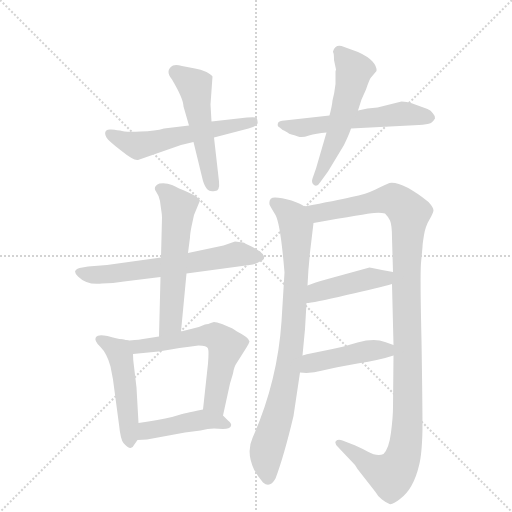
t = 0.00 s
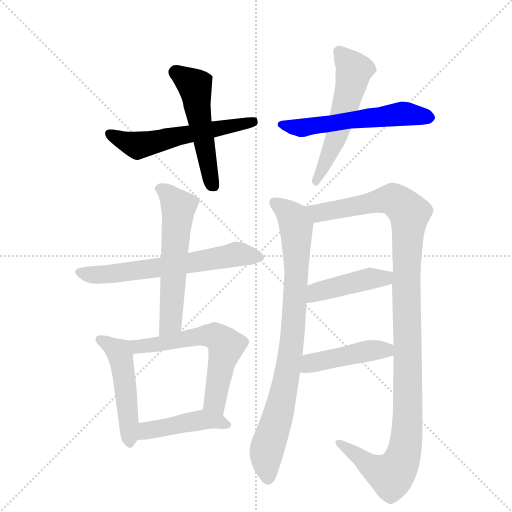
t = 1.90 s
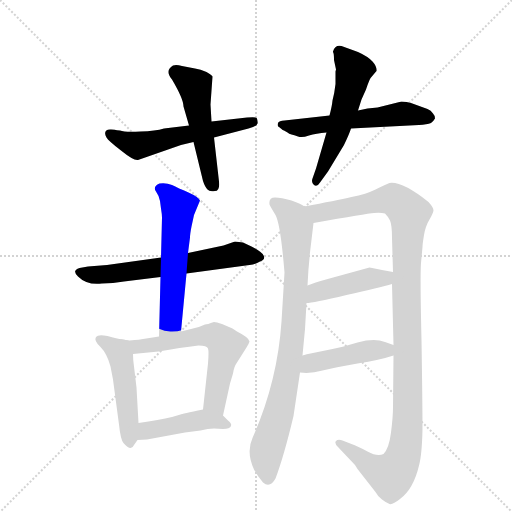
t = 3.81 s
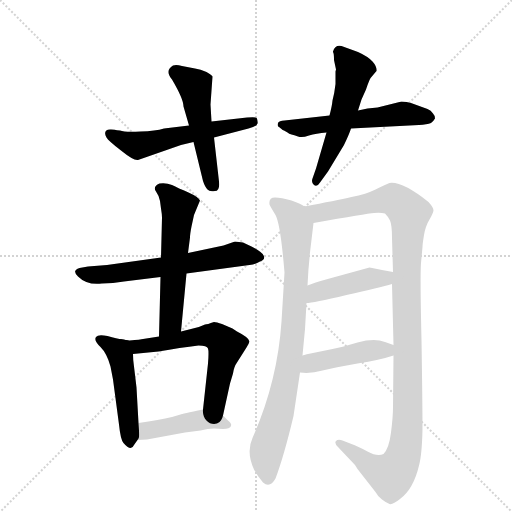
t = 5.71 s
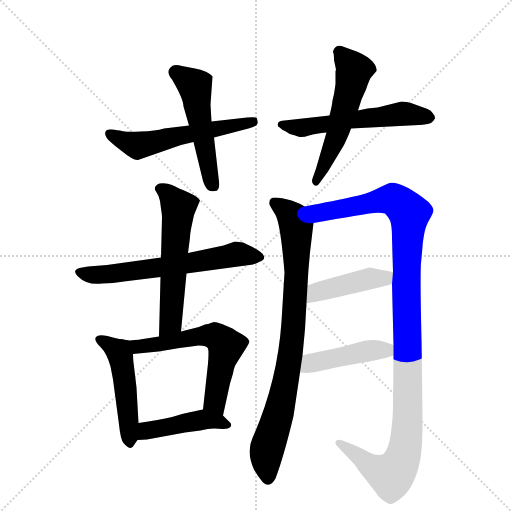
t = 7.61 s
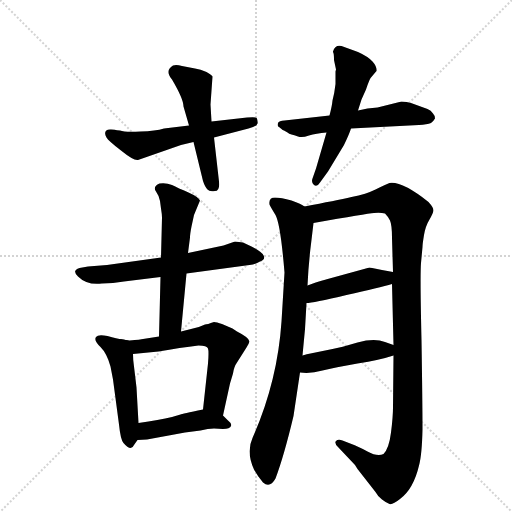
t = 9.51 s

The animated SVG that drew these frames (rendered in a browser with its animation timeline set to each time). Animation: 13 CSS @keyframes rules; one cycle of 9.51 s.

<svg version="1.1" viewBox="0 0 1024 1024" xmlns="http://www.w3.org/2000/svg">
  <g stroke="lightgray" stroke-dasharray="1,1" stroke-width="1" transform="scale(4, 4)">
    <line x1="0" y1="0" x2="256" y2="256"></line>
    <line x1="256" y1="0" x2="0" y2="256"></line>
    <line x1="128" y1="0" x2="128" y2="256"></line>
    <line x1="0" y1="128" x2="256" y2="128"></line>
  </g>
  <g transform="scale(1, -1) translate(0, -855)">
    <style type="text/css">
      
        @keyframes keyframes0 {
          from {
            stroke: blue;
            stroke-dashoffset: 554;
            stroke-width: 128;
          }
          64% {
            animation-timing-function: step-end;
            stroke: blue;
            stroke-dashoffset: 0;
            stroke-width: 128;
          }
          to {
            stroke: black;
            stroke-width: 1024;
          }
        }
        #make-me-a-hanzi-animation-0 {
          animation: keyframes0 0.7008463541666666s both;
          animation-delay: 0s;
          animation-timing-function: linear;
        }
      
        @keyframes keyframes1 {
          from {
            stroke: blue;
            stroke-dashoffset: 505;
            stroke-width: 128;
          }
          62% {
            animation-timing-function: step-end;
            stroke: blue;
            stroke-dashoffset: 0;
            stroke-width: 128;
          }
          to {
            stroke: black;
            stroke-width: 1024;
          }
        }
        #make-me-a-hanzi-animation-1 {
          animation: keyframes1 0.6609700520833334s both;
          animation-delay: 0.7008463541666666s;
          animation-timing-function: linear;
        }
      
        @keyframes keyframes2 {
          from {
            stroke: blue;
            stroke-dashoffset: 554;
            stroke-width: 128;
          }
          64% {
            animation-timing-function: step-end;
            stroke: blue;
            stroke-dashoffset: 0;
            stroke-width: 128;
          }
          to {
            stroke: black;
            stroke-width: 1024;
          }
        }
        #make-me-a-hanzi-animation-2 {
          animation: keyframes2 0.7008463541666666s both;
          animation-delay: 1.36181640625s;
          animation-timing-function: linear;
        }
      
        @keyframes keyframes3 {
          from {
            stroke: blue;
            stroke-dashoffset: 539;
            stroke-width: 128;
          }
          64% {
            animation-timing-function: step-end;
            stroke: blue;
            stroke-dashoffset: 0;
            stroke-width: 128;
          }
          to {
            stroke: black;
            stroke-width: 1024;
          }
        }
        #make-me-a-hanzi-animation-3 {
          animation: keyframes3 0.6886393229166666s both;
          animation-delay: 2.0626627604166665s;
          animation-timing-function: linear;
        }
      
        @keyframes keyframes4 {
          from {
            stroke: blue;
            stroke-dashoffset: 621;
            stroke-width: 128;
          }
          67% {
            animation-timing-function: step-end;
            stroke: blue;
            stroke-dashoffset: 0;
            stroke-width: 128;
          }
          to {
            stroke: black;
            stroke-width: 1024;
          }
        }
        #make-me-a-hanzi-animation-4 {
          animation: keyframes4 0.75537109375s both;
          animation-delay: 2.751302083333333s;
          animation-timing-function: linear;
        }
      
        @keyframes keyframes5 {
          from {
            stroke: blue;
            stroke-dashoffset: 566;
            stroke-width: 128;
          }
          65% {
            animation-timing-function: step-end;
            stroke: blue;
            stroke-dashoffset: 0;
            stroke-width: 128;
          }
          to {
            stroke: black;
            stroke-width: 1024;
          }
        }
        #make-me-a-hanzi-animation-5 {
          animation: keyframes5 0.7106119791666666s both;
          animation-delay: 3.506673177083333s;
          animation-timing-function: linear;
        }
      
        @keyframes keyframes6 {
          from {
            stroke: blue;
            stroke-dashoffset: 484;
            stroke-width: 128;
          }
          61% {
            animation-timing-function: step-end;
            stroke: blue;
            stroke-dashoffset: 0;
            stroke-width: 128;
          }
          to {
            stroke: black;
            stroke-width: 1024;
          }
        }
        #make-me-a-hanzi-animation-6 {
          animation: keyframes6 0.6438802083333334s both;
          animation-delay: 4.21728515625s;
          animation-timing-function: linear;
        }
      
        @keyframes keyframes7 {
          from {
            stroke: blue;
            stroke-dashoffset: 605;
            stroke-width: 128;
          }
          66% {
            animation-timing-function: step-end;
            stroke: blue;
            stroke-dashoffset: 0;
            stroke-width: 128;
          }
          to {
            stroke: black;
            stroke-width: 1024;
          }
        }
        #make-me-a-hanzi-animation-7 {
          animation: keyframes7 0.7423502604166666s both;
          animation-delay: 4.861165364583333s;
          animation-timing-function: linear;
        }
      
        @keyframes keyframes8 {
          from {
            stroke: blue;
            stroke-dashoffset: 441;
            stroke-width: 128;
          }
          59% {
            animation-timing-function: step-end;
            stroke: blue;
            stroke-dashoffset: 0;
            stroke-width: 128;
          }
          to {
            stroke: black;
            stroke-width: 1024;
          }
        }
        #make-me-a-hanzi-animation-8 {
          animation: keyframes8 0.60888671875s both;
          animation-delay: 5.603515625s;
          animation-timing-function: linear;
        }
      
        @keyframes keyframes9 {
          from {
            stroke: blue;
            stroke-dashoffset: 830;
            stroke-width: 128;
          }
          73% {
            animation-timing-function: step-end;
            stroke: blue;
            stroke-dashoffset: 0;
            stroke-width: 128;
          }
          to {
            stroke: black;
            stroke-width: 1024;
          }
        }
        #make-me-a-hanzi-animation-9 {
          animation: keyframes9 0.9254557291666666s both;
          animation-delay: 6.21240234375s;
          animation-timing-function: linear;
        }
      
        @keyframes keyframes10 {
          from {
            stroke: blue;
            stroke-dashoffset: 1126;
            stroke-width: 128;
          }
          79% {
            animation-timing-function: step-end;
            stroke: blue;
            stroke-dashoffset: 0;
            stroke-width: 128;
          }
          to {
            stroke: black;
            stroke-width: 1024;
          }
        }
        #make-me-a-hanzi-animation-10 {
          animation: keyframes10 1.1663411458333333s both;
          animation-delay: 7.137858072916667s;
          animation-timing-function: linear;
        }
      
        @keyframes keyframes11 {
          from {
            stroke: blue;
            stroke-dashoffset: 431;
            stroke-width: 128;
          }
          58% {
            animation-timing-function: step-end;
            stroke: blue;
            stroke-dashoffset: 0;
            stroke-width: 128;
          }
          to {
            stroke: black;
            stroke-width: 1024;
          }
        }
        #make-me-a-hanzi-animation-11 {
          animation: keyframes11 0.6007486979166666s both;
          animation-delay: 8.30419921875s;
          animation-timing-function: linear;
        }
      
        @keyframes keyframes12 {
          from {
            stroke: blue;
            stroke-dashoffset: 438;
            stroke-width: 128;
          }
          59% {
            animation-timing-function: step-end;
            stroke: blue;
            stroke-dashoffset: 0;
            stroke-width: 128;
          }
          to {
            stroke: black;
            stroke-width: 1024;
          }
        }
        #make-me-a-hanzi-animation-12 {
          animation: keyframes12 0.6064453125s both;
          animation-delay: 8.904947916666666s;
          animation-timing-function: linear;
        }
      
    </style>
    
      <path d="M 362 565 L 387 571 L 428 580 L 497 598 Q 514 602 515 608 Q 516 609 514 618 Q 514 622 494 620 L 423 612 L 378 604 L 328 598 Q 311 593 281 592 Q 250 590 240 594 Q 223 597 220 596 Q 205 595 213 580 Q 216 574 242 554 Q 268 533 276 535 L 362 565 Z" fill="lightgray"></path>
    
      <path d="M 387 571 L 406 493 Q 410 481 415 476 Q 419 471 430 473 Q 440 473 438 492 L 428 580 L 423 612 L 421 646 L 425 702 Q 424 705 413 711 Q 401 717 390 718 L 364 723 Q 353 726 346 724 Q 329 714 344 696 Q 367 657 367 642 L 378 604 L 387 571 Z" fill="lightgray"></path>
    
      <path d="M 659 624 L 569 614 Q 558 614 556 609 Q 554 603 558 601 L 563 597 Q 565 595 568 594 L 575 590 Q 578 587 583 586 Q 588 585 596 582 Q 604 579 618 584 Q 632 588 653 590 L 702 598 L 838 605 Q 854 606 862 609 Q 868 614 870 618 Q 870 624 866 628 Q 862 635 855 637 L 822 649 Q 814 652 803 652 L 755 640 L 735 638 L 716 634 L 659 624 Z" fill="lightgray"></path>
    
      <path d="M 666 752 L 666 751 Q 668 749 668 735 L 672 716 L 671 712 L 671 687 Q 669 669 665 654 Q 664 643 659 624 L 653 590 L 632 518 L 625 498 Q 622 490 628 485 Q 634 480 640 490 L 656 512 L 688 565 Q 699 588 702 598 L 716 634 L 723 656 L 732 676 Q 739 697 742 700 L 753 713 Q 754 722 745 732 Q 736 742 716 751 L 683 763 Q 670 766 666 752 Z" fill="lightgray"></path>
    
      <path d="M 373 308 L 499 325 Q 511 326 520 332 Q 543 341 503 362 L 486 370 L 470 372 L 447 364 L 376 349 L 322 340 L 214 325 L 176 322 L 159 319 Q 153 318 151 314 Q 148 310 156 302 Q 174 284 204 288 Q 226 288 248 292 L 321 301 L 373 308 Z" fill="lightgray"></path>
    
      <path d="M 362 192 L 373 308 L 376 349 L 380 380 Q 380 387 383 402 L 388 425 L 400 454 Q 397 461 377 470 Q 356 479 344 485 Q 332 490 319 488 Q 305 482 312 472 Q 319 462 320 453 L 322 438 Q 324 426 324 420 L 322 340 L 321 301 L 318 182 C 317 152 359 162 362 192 Z" fill="lightgray"></path>
    
      <path d="M 245 176 Q 234 178 215 183 Q 196 187 192 181 Q 187 174 201 161 Q 214 148 221 122 L 226 96 L 238 6 Q 241 -24 247 -31 Q 262 -49 268 -35 L 275 -25 C 279 -20 279 -20 277 9 L 273 80 L 268 122 Q 266 134 266 147 C 265 172 265 172 245 176 Z" fill="lightgray"></path>
    
      <path d="M 410 206 Q 398 200 382 197 L 362 192 L 318 182 L 286 177 Q 282 176 259 174 L 245 176 C 215 180 236 144 266 147 L 317 152 Q 361 160 397 164 Q 414 164 416 158 Q 418 152 416 128 L 406 36 C 403 6 440 -5 446 24 L 460 88 L 466 108 Q 468 122 474 130 L 493 160 Q 498 168 499 172 Q 498 180 474 192 L 465 198 L 444 207 Q 433 211 428 211 Q 414 206 410 206 Z" fill="lightgray"></path>
    
      <path d="M 275 -25 L 294 -24 L 370 -10 L 401 -6 Q 416 -2 428 -2 L 446 -3 Q 460 -3 462 3 Q 464 8 456 14 L 446 24 C 429 41 429 41 406 36 Q 363 27 361 26 L 344 21 Q 319 15 277 9 C 247 5 245 -27 275 -25 Z" fill="lightgray"></path>
    
      <path d="M 605 144 Q 611 197 613 249 L 615 284 Q 617 327 622 367 L 627 409 C 630 431 630 431 609 442 Q 603 447 583 454 Q 562 460 550 460 Q 537 460 539 446 Q 540 443 551 425 Q 561 407 569 310 L 563 212 Q 555 92 505 -21 Q 492 -49 508 -84 Q 515 -97 526 -110 Q 540 -122 551 -102 Q 568 -57 587 23 L 600 110 L 605 144 Z" fill="lightgray"></path>
    
      <path d="M 784 287 L 787 165 L 787 144 L 786 41 Q 786 21 782 -10 Q 778 -42 767 -53 Q 755 -59 735 -48 Q 715 -37 703 -33 L 685 -26 Q 676 -23 672 -27 Q 668 -31 676 -39 L 710 -75 L 715 -83 L 751 -129 Q 755 -137 764 -144 Q 773 -151 779 -153 Q 785 -155 800 -143 Q 827 -123 838 -76 Q 844 -54 845 -3 Q 845 47 843 175 Q 840 303 842 329 L 845 361 Q 845 367 848 385 Q 851 403 859 416 Q 866 428 867 434 Q 867 440 857 451 Q 804 493 779 489 Q 768 485 751 476 Q 733 467 703 461 Q 672 454 609 442 C 580 436 597 404 627 409 Q 734 428 748 429 Q 762 430 770 428 Q 776 422 780 414 Q 784 405 784 379 L 786 311 L 784 287 Z" fill="lightgray"></path>
    
      <path d="M 613 249 Q 625 249 693 265 Q 760 280 784 287 C 813 295 816 306 786 311 L 764 315 Q 742 320 739 320 L 659 298 Q 626 289 615 284 C 587 273 583 246 613 249 Z" fill="lightgray"></path>
    
      <path d="M 787 165 L 770 171 Q 749 179 715 170 Q 681 160 665 157 L 621 148 Q 614 147 605 144 C 576 135 570 113 600 110 Q 621 107 645 114 Q 669 120 715 128 Q 760 135 787 144 C 816 153 815 155 787 165 Z" fill="lightgray"></path>
    
    
      <clipPath id="make-me-a-hanzi-clip-0">
        <path d="M 362 565 L 387 571 L 428 580 L 497 598 Q 514 602 515 608 Q 516 609 514 618 Q 514 622 494 620 L 423 612 L 378 604 L 328 598 Q 311 593 281 592 Q 250 590 240 594 Q 223 597 220 596 Q 205 595 213 580 Q 216 574 242 554 Q 268 533 276 535 L 362 565 Z"></path>
      </clipPath>
      <path clip-path="url(#make-me-a-hanzi-clip-0)" d="M 219 587 L 263 567 L 289 567 L 508 612" fill="none" id="make-me-a-hanzi-animation-0" stroke-dasharray="426 852" stroke-linecap="round"></path>
    
      <clipPath id="make-me-a-hanzi-clip-1">
        <path d="M 387 571 L 406 493 Q 410 481 415 476 Q 419 471 430 473 Q 440 473 438 492 L 428 580 L 423 612 L 421 646 L 425 702 Q 424 705 413 711 Q 401 717 390 718 L 364 723 Q 353 726 346 724 Q 329 714 344 696 Q 367 657 367 642 L 378 604 L 387 571 Z"></path>
      </clipPath>
      <path clip-path="url(#make-me-a-hanzi-clip-1)" d="M 351 711 L 390 683 L 417 516 L 427 486" fill="none" id="make-me-a-hanzi-animation-1" stroke-dasharray="377 754" stroke-linecap="round"></path>
    
      <clipPath id="make-me-a-hanzi-clip-2">
        <path d="M 659 624 L 569 614 Q 558 614 556 609 Q 554 603 558 601 L 563 597 Q 565 595 568 594 L 575 590 Q 578 587 583 586 Q 588 585 596 582 Q 604 579 618 584 Q 632 588 653 590 L 702 598 L 838 605 Q 854 606 862 609 Q 868 614 870 618 Q 870 624 866 628 Q 862 635 855 637 L 822 649 Q 814 652 803 652 L 755 640 L 735 638 L 716 634 L 659 624 Z"></path>
      </clipPath>
      <path clip-path="url(#make-me-a-hanzi-clip-2)" d="M 564 607 L 603 599 L 790 626 L 859 620" fill="none" id="make-me-a-hanzi-animation-2" stroke-dasharray="426 852" stroke-linecap="round"></path>
    
      <clipPath id="make-me-a-hanzi-clip-3">
        <path d="M 666 752 L 666 751 Q 668 749 668 735 L 672 716 L 671 712 L 671 687 Q 669 669 665 654 Q 664 643 659 624 L 653 590 L 632 518 L 625 498 Q 622 490 628 485 Q 634 480 640 490 L 656 512 L 688 565 Q 699 588 702 598 L 716 634 L 723 656 L 732 676 Q 739 697 742 700 L 753 713 Q 754 722 745 732 Q 736 742 716 751 L 683 763 Q 670 766 666 752 Z"></path>
      </clipPath>
      <path clip-path="url(#make-me-a-hanzi-clip-3)" d="M 677 752 L 708 713 L 673 581 L 632 493" fill="none" id="make-me-a-hanzi-animation-3" stroke-dasharray="411 822" stroke-linecap="round"></path>
    
      <clipPath id="make-me-a-hanzi-clip-4">
        <path d="M 373 308 L 499 325 Q 511 326 520 332 Q 543 341 503 362 L 486 370 L 470 372 L 447 364 L 376 349 L 322 340 L 214 325 L 176 322 L 159 319 Q 153 318 151 314 Q 148 310 156 302 Q 174 284 204 288 Q 226 288 248 292 L 321 301 L 373 308 Z"></path>
      </clipPath>
      <path clip-path="url(#make-me-a-hanzi-clip-4)" d="M 159 310 L 196 305 L 238 309 L 479 347 L 520 341" fill="none" id="make-me-a-hanzi-animation-4" stroke-dasharray="493 986" stroke-linecap="round"></path>
    
      <clipPath id="make-me-a-hanzi-clip-5">
        <path d="M 362 192 L 373 308 L 376 349 L 380 380 Q 380 387 383 402 L 388 425 L 400 454 Q 397 461 377 470 Q 356 479 344 485 Q 332 490 319 488 Q 305 482 312 472 Q 319 462 320 453 L 322 438 Q 324 426 324 420 L 322 340 L 321 301 L 318 182 C 317 152 359 162 362 192 Z"></path>
      </clipPath>
      <path clip-path="url(#make-me-a-hanzi-clip-5)" d="M 320 478 L 334 470 L 356 438 L 342 216 L 324 189" fill="none" id="make-me-a-hanzi-animation-5" stroke-dasharray="438 876" stroke-linecap="round"></path>
    
      <clipPath id="make-me-a-hanzi-clip-6">
        <path d="M 245 176 Q 234 178 215 183 Q 196 187 192 181 Q 187 174 201 161 Q 214 148 221 122 L 226 96 L 238 6 Q 241 -24 247 -31 Q 262 -49 268 -35 L 275 -25 C 279 -20 279 -20 277 9 L 273 80 L 268 122 Q 266 134 266 147 C 265 172 265 172 245 176 Z"></path>
      </clipPath>
      <path clip-path="url(#make-me-a-hanzi-clip-6)" d="M 199 177 L 232 154 L 245 125 L 258 -30" fill="none" id="make-me-a-hanzi-animation-6" stroke-dasharray="356 712" stroke-linecap="round"></path>
    
      <clipPath id="make-me-a-hanzi-clip-7">
        <path d="M 410 206 Q 398 200 382 197 L 362 192 L 318 182 L 286 177 Q 282 176 259 174 L 245 176 C 215 180 236 144 266 147 L 317 152 Q 361 160 397 164 Q 414 164 416 158 Q 418 152 416 128 L 406 36 C 403 6 440 -5 446 24 L 460 88 L 466 108 Q 468 122 474 130 L 493 160 Q 498 168 499 172 Q 498 180 474 192 L 465 198 L 444 207 Q 433 211 428 211 Q 414 206 410 206 Z"></path>
      </clipPath>
      <path clip-path="url(#make-me-a-hanzi-clip-7)" d="M 252 174 L 261 165 L 284 162 L 411 184 L 438 178 L 452 163 L 430 57 L 441 32" fill="none" id="make-me-a-hanzi-animation-7" stroke-dasharray="477 954" stroke-linecap="round"></path>
    
      <clipPath id="make-me-a-hanzi-clip-8">
        <path d="M 275 -25 L 294 -24 L 370 -10 L 401 -6 Q 416 -2 428 -2 L 446 -3 Q 460 -3 462 3 Q 464 8 456 14 L 446 24 C 429 41 429 41 406 36 Q 363 27 361 26 L 344 21 Q 319 15 277 9 C 247 5 245 -27 275 -25 Z"></path>
      </clipPath>
      <path clip-path="url(#make-me-a-hanzi-clip-8)" d="M 279 -20 L 294 -6 L 398 16 L 455 6" fill="none" id="make-me-a-hanzi-animation-8" stroke-dasharray="313 626" stroke-linecap="round"></path>
    
      <clipPath id="make-me-a-hanzi-clip-9">
        <path d="M 605 144 Q 611 197 613 249 L 615 284 Q 617 327 622 367 L 627 409 C 630 431 630 431 609 442 Q 603 447 583 454 Q 562 460 550 460 Q 537 460 539 446 Q 540 443 551 425 Q 561 407 569 310 L 563 212 Q 555 92 505 -21 Q 492 -49 508 -84 Q 515 -97 526 -110 Q 540 -122 551 -102 Q 568 -57 587 23 L 600 110 L 605 144 Z"></path>
      </clipPath>
      <path clip-path="url(#make-me-a-hanzi-clip-9)" d="M 549 450 L 571 435 L 590 410 L 593 307 L 587 199 L 574 106 L 533 -45 L 536 -99" fill="none" id="make-me-a-hanzi-animation-9" stroke-dasharray="702 1404" stroke-linecap="round"></path>
    
      <clipPath id="make-me-a-hanzi-clip-10">
        <path d="M 784 287 L 787 165 L 787 144 L 786 41 Q 786 21 782 -10 Q 778 -42 767 -53 Q 755 -59 735 -48 Q 715 -37 703 -33 L 685 -26 Q 676 -23 672 -27 Q 668 -31 676 -39 L 710 -75 L 715 -83 L 751 -129 Q 755 -137 764 -144 Q 773 -151 779 -153 Q 785 -155 800 -143 Q 827 -123 838 -76 Q 844 -54 845 -3 Q 845 47 843 175 Q 840 303 842 329 L 845 361 Q 845 367 848 385 Q 851 403 859 416 Q 866 428 867 434 Q 867 440 857 451 Q 804 493 779 489 Q 768 485 751 476 Q 733 467 703 461 Q 672 454 609 442 C 580 436 597 404 627 409 Q 734 428 748 429 Q 762 430 770 428 Q 776 422 780 414 Q 784 405 784 379 L 786 311 L 784 287 Z"></path>
      </clipPath>
      <path clip-path="url(#make-me-a-hanzi-clip-10)" d="M 620 441 L 629 432 L 642 430 L 786 456 L 819 428 L 812 291 L 816 33 L 807 -55 L 782 -96 L 737 -75 L 679 -31" fill="none" id="make-me-a-hanzi-animation-10" stroke-dasharray="998 1996" stroke-linecap="round"></path>
    
      <clipPath id="make-me-a-hanzi-clip-11">
        <path d="M 613 249 Q 625 249 693 265 Q 760 280 784 287 C 813 295 816 306 786 311 L 764 315 Q 742 320 739 320 L 659 298 Q 626 289 615 284 C 587 273 583 246 613 249 Z"></path>
      </clipPath>
      <path clip-path="url(#make-me-a-hanzi-clip-11)" d="M 615 255 L 638 273 L 770 299 L 779 306" fill="none" id="make-me-a-hanzi-animation-11" stroke-dasharray="303 606" stroke-linecap="round"></path>
    
      <clipPath id="make-me-a-hanzi-clip-12">
        <path d="M 787 165 L 770 171 Q 749 179 715 170 Q 681 160 665 157 L 621 148 Q 614 147 605 144 C 576 135 570 113 600 110 Q 621 107 645 114 Q 669 120 715 128 Q 760 135 787 144 C 816 153 815 155 787 165 Z"></path>
      </clipPath>
      <path clip-path="url(#make-me-a-hanzi-clip-12)" d="M 607 115 L 622 129 L 780 160" fill="none" id="make-me-a-hanzi-animation-12" stroke-dasharray="310 620" stroke-linecap="round"></path>
    
  </g>
</svg>
